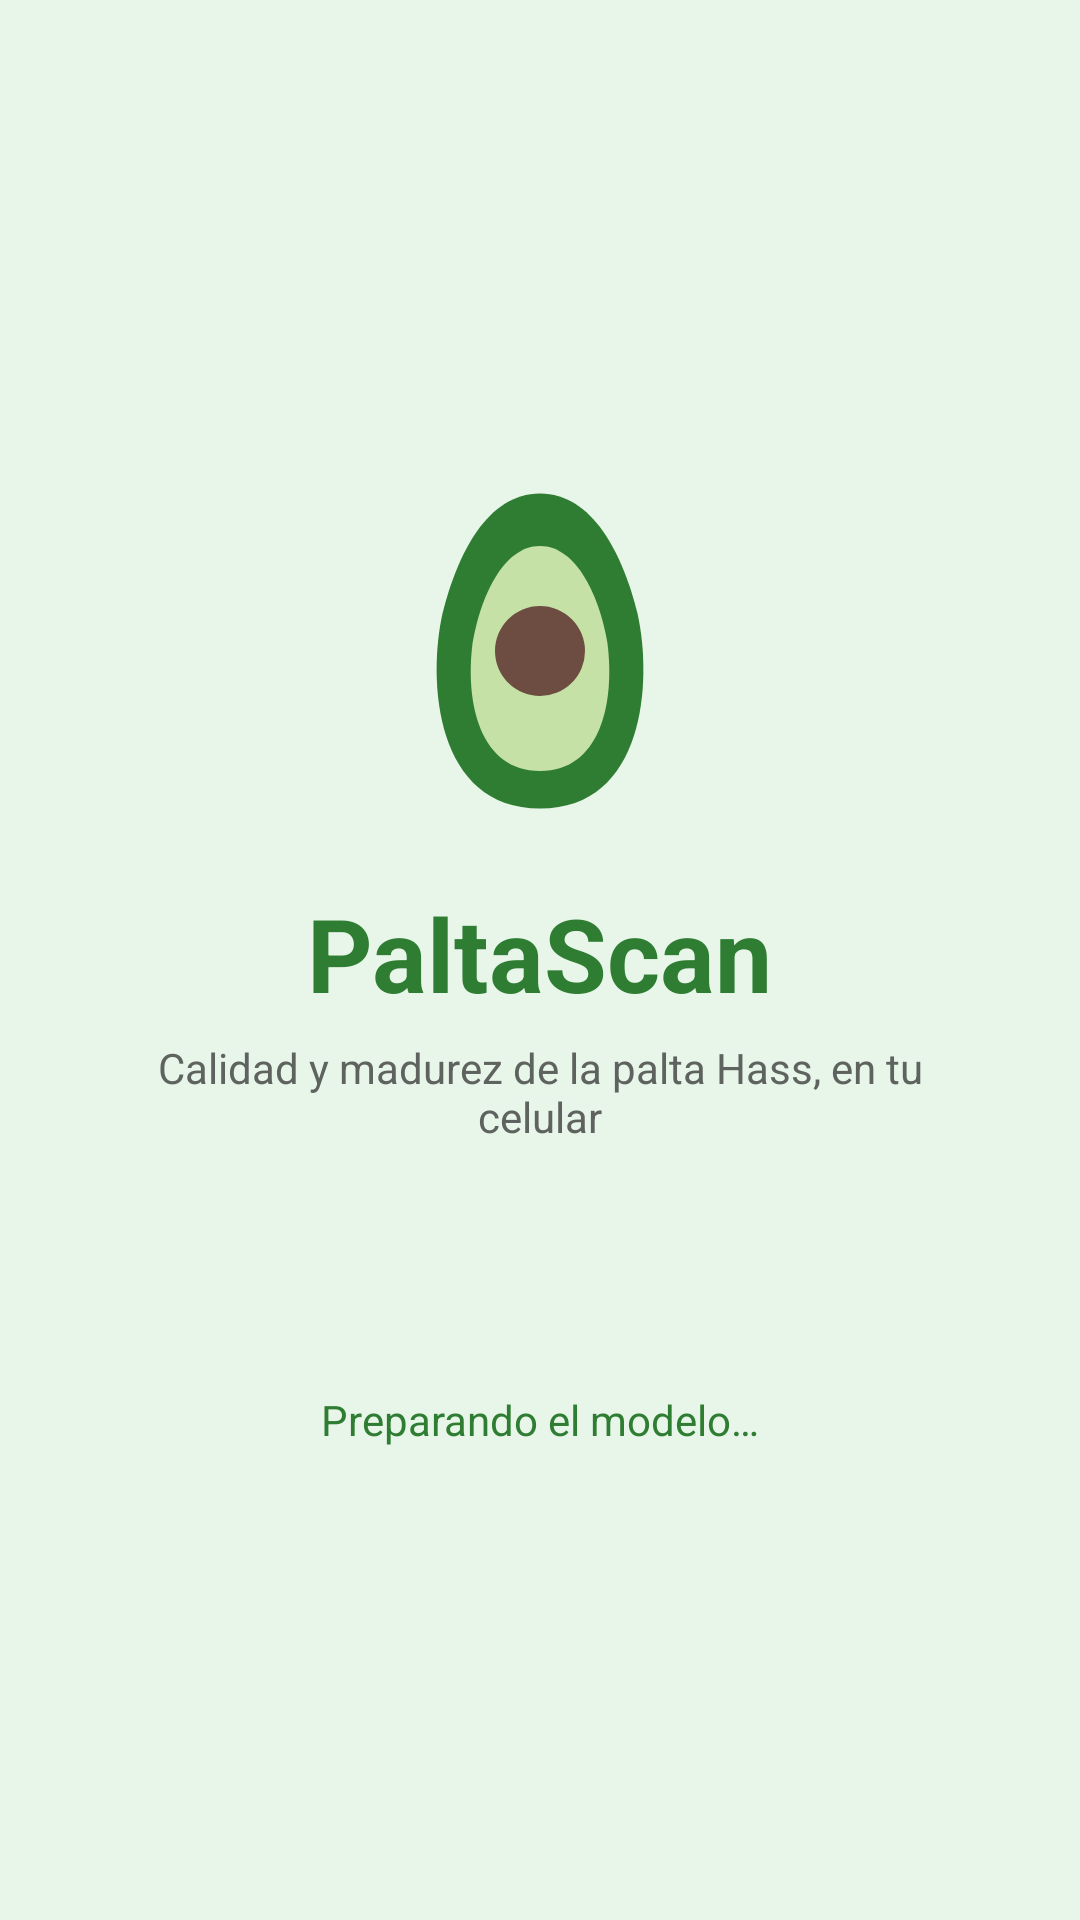

Here is an Android app screen rendered from its layout file. Give the layout XML and the strings, colors and styles it references.
<!-- AndroidManifest.xml: activity theme Theme.PaltaScan.Inicio -->
<!-- res/layout/activity_inicio.xml -->
<?xml version="1.0" encoding="utf-8"?>
<LinearLayout xmlns:android="http://schemas.android.com/apk/res/android"
    android:layout_width="match_parent"
    android:layout_height="match_parent"
    android:background="@color/primario_claro"
    android:gravity="center"
    android:orientation="vertical"
    android:padding="32dp">

    <ImageView
        android:id="@+id/logo"
        android:layout_width="120dp"
        android:layout_height="120dp"
        android:contentDescription="@null"
        android:src="@drawable/ic_palta" />

    <TextView
        android:id="@+id/nombre"
        android:layout_width="wrap_content"
        android:layout_height="wrap_content"
        android:layout_marginTop="18dp"
        android:text="@string/app_name"
        android:textColor="@color/cat_i"
        android:textSize="34sp"
        android:textStyle="bold" />

    <TextView
        android:id="@+id/lema"
        android:layout_width="wrap_content"
        android:layout_height="wrap_content"
        android:layout_marginTop="6dp"
        android:gravity="center"
        android:text="@string/inicio_lema"
        android:textColor="@color/texto_suave"
        android:textSize="14sp" />

    <ProgressBar
        android:id="@+id/progreso"
        android:layout_width="32dp"
        android:layout_height="32dp"
        android:layout_marginTop="40dp"
        android:indeterminateTint="@color/cat_i" />

    <TextView
        android:id="@+id/textoCarga"
        android:layout_width="wrap_content"
        android:layout_height="wrap_content"
        android:layout_marginTop="10dp"
        android:text="@string/preparando_modelo"
        android:textColor="@color/cat_i"
        android:textSize="14sp" />
</LinearLayout>
<!-- resources referenced by this layout -->
<resources>
  <color name="cat_i">#2E7D32</color>
  <color name="primario_claro">#E8F5E9</color>
  <color name="texto_suave">#5F6360</color>
  <!-- drawable ic_palta (drawable) -->
  <vector xmlns:android="http://schemas.android.com/apk/res/android"
      android:width="48dp"
      android:height="48dp"
      android:viewportWidth="48"
      android:viewportHeight="48">
      <path
          android:fillColor="#2E7D32"
          android:pathData="M24,3C17,3 13,11 11,19C9,28 10,45 24,45C38,45 39,28 37,19C35,11 31,3 24,3Z" />
      <path
          android:fillColor="#C5E1A5"
          android:pathData="M24,10C19,10 16,17 15,23C14,31 16,40 24,40C32,40 34,31 33,23C32,17 29,10 24,10Z" />
      <path
          android:fillColor="#6D4C41"
          android:pathData="M24,24m-6,0a6,6 0,1 1,12 0a6,6 0,1 1,-12 0" />
  </vector>
  <string name="app_name">PaltaScan</string>
  <string name="inicio_lema">Calidad y madurez de la palta Hass, en tu celular</string>
  <string name="preparando_modelo">Preparando el modelo…</string>
  <style name="Theme.PaltaScan.Inicio">
          <item name="android:windowBackground">@color/primario_claro</item>
          <item name="android:statusBarColor">@color/primario_claro</item>
          <item name="android:windowLightStatusBar">true</item>
          <item name="android:navigationBarColor">@color/primario_claro</item>
      </style>
</resources>
